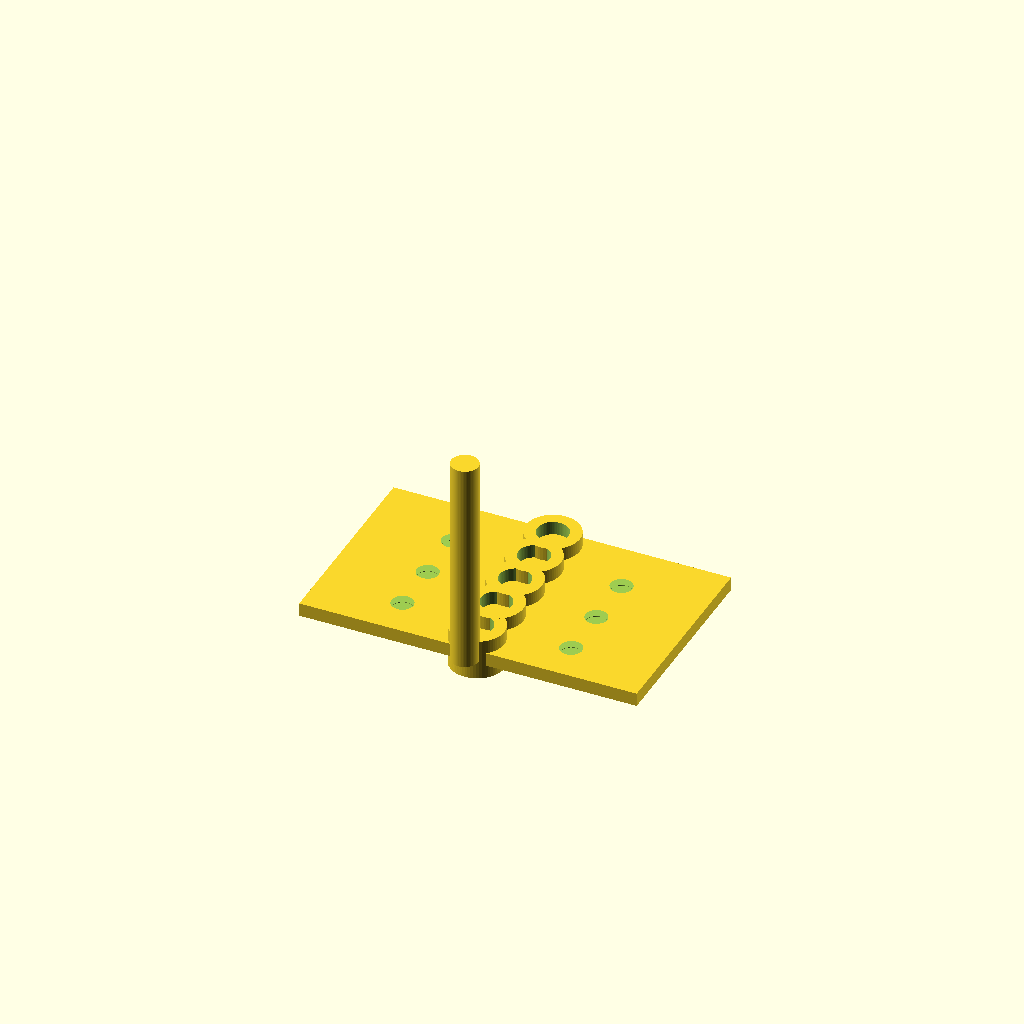
Cell 1 — every parameter at its default value.
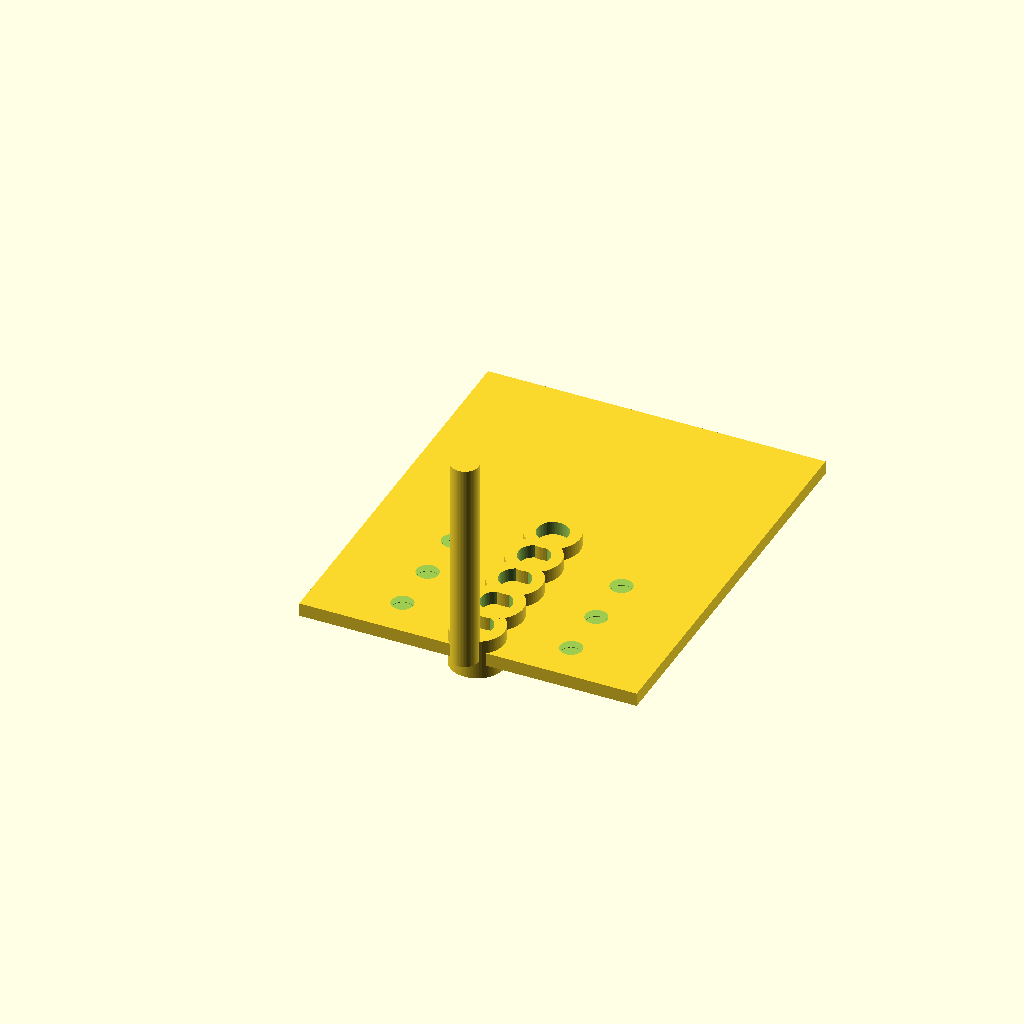
Cell 2: leaf_len = 60 (everything else at default).
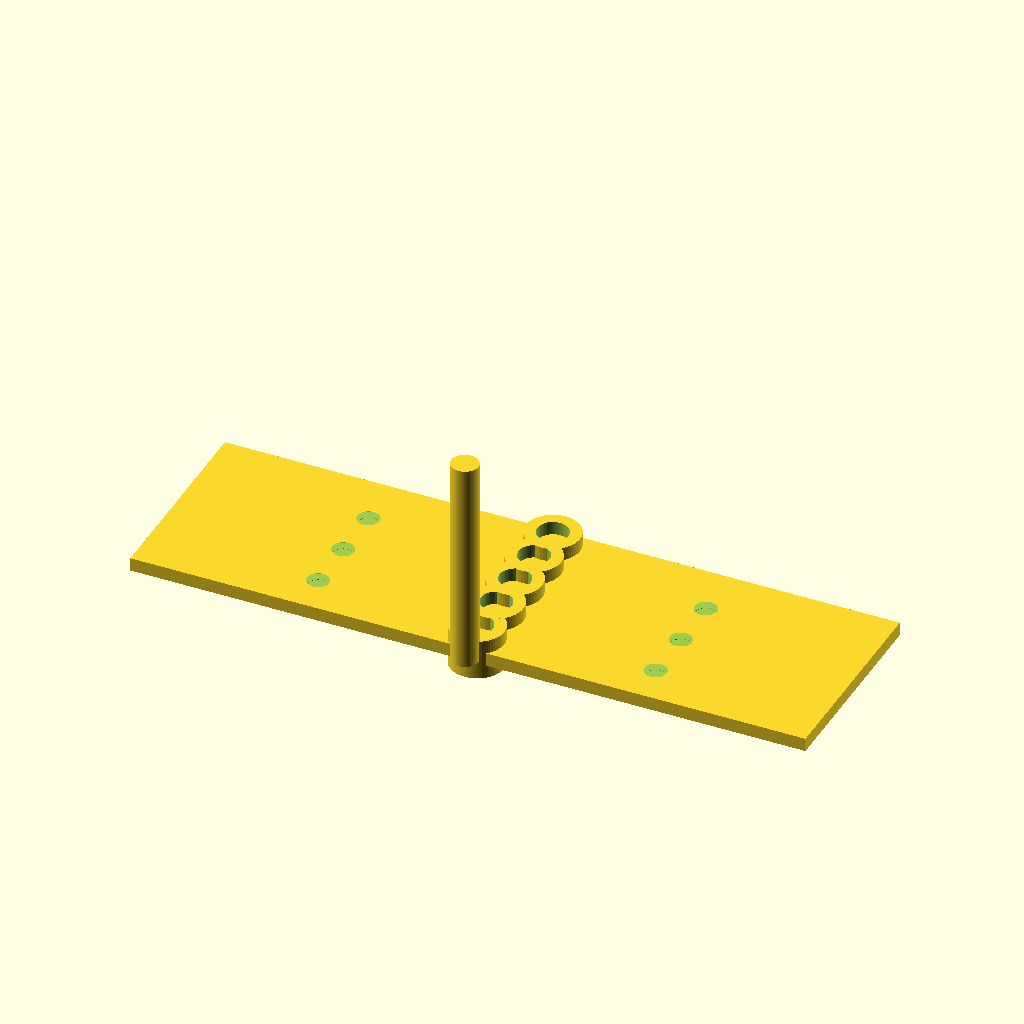
Cell 3: leaf_w = 50 (everything else at default).
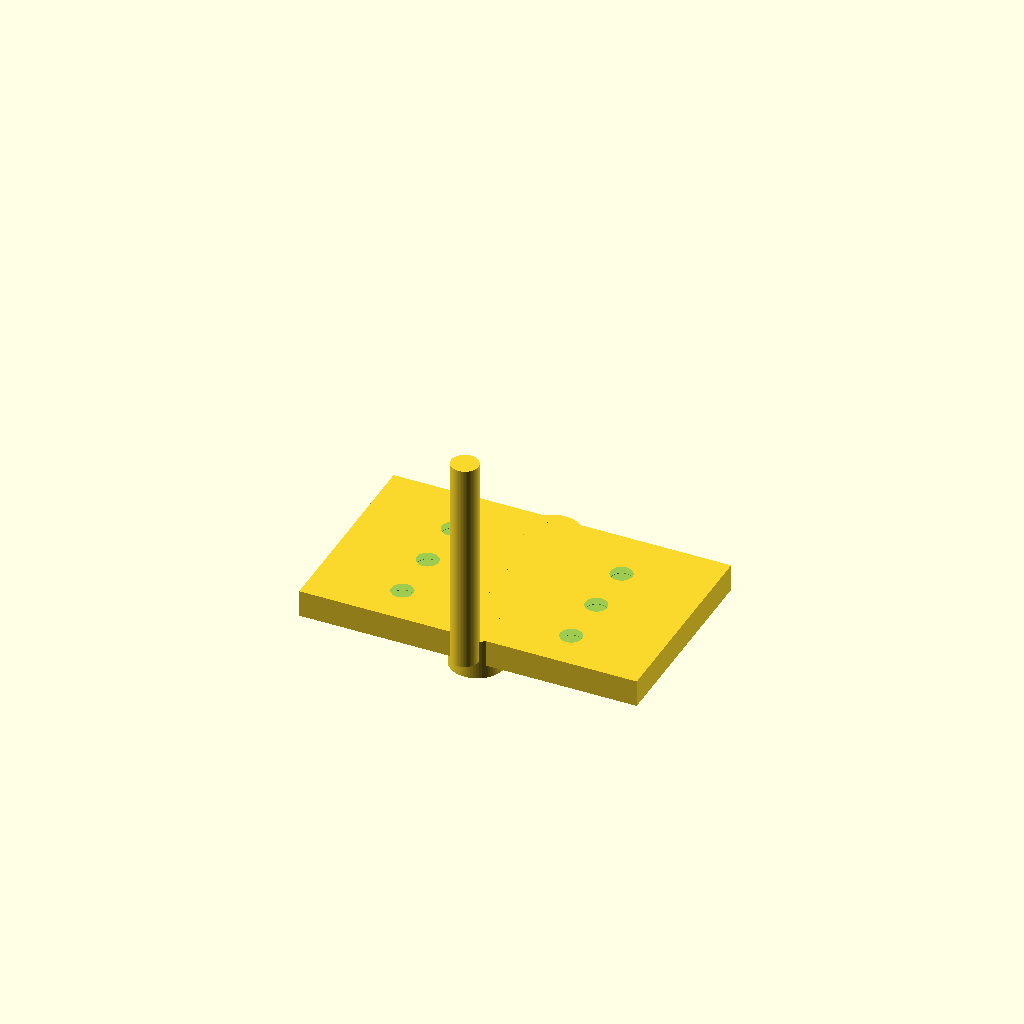
Cell 4: the same model with leaf_t = 4.
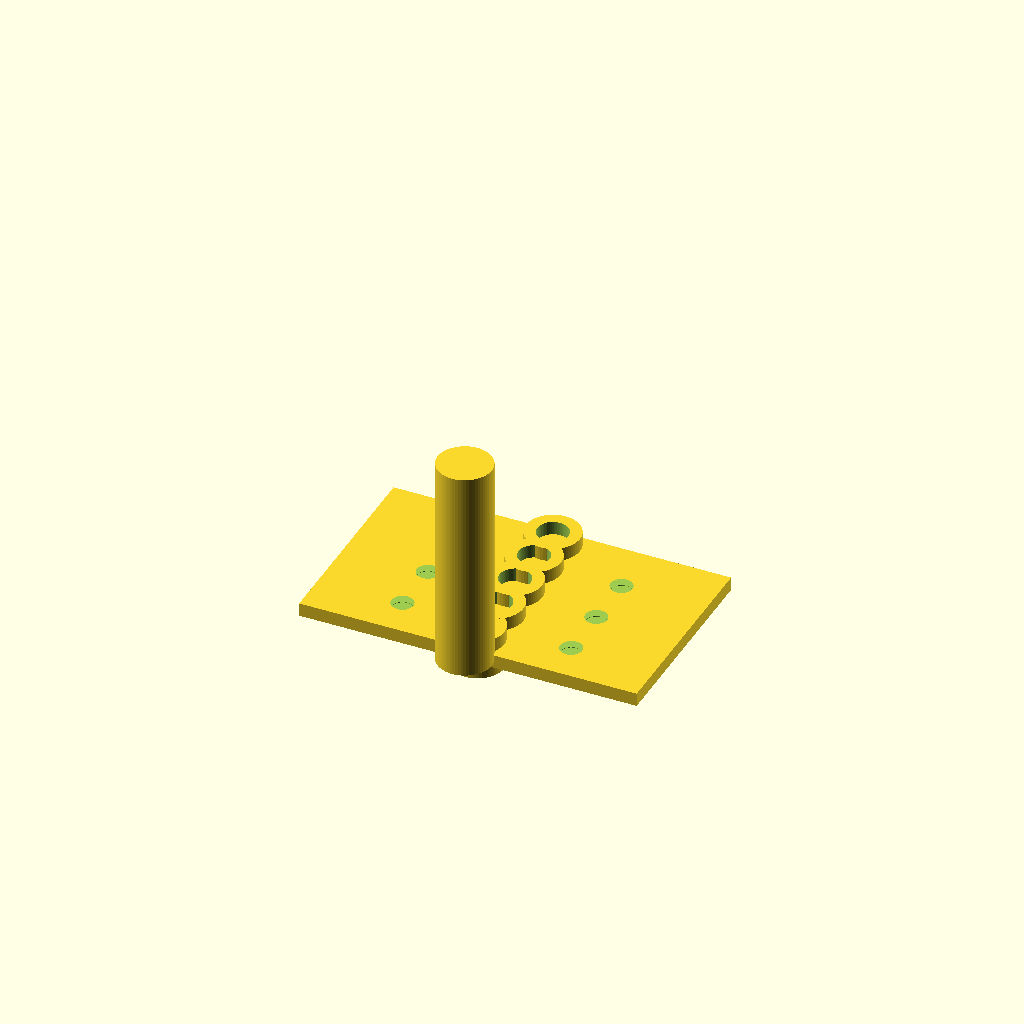
Cell 5 — pin_d set to 8, the other parameters unchanged.
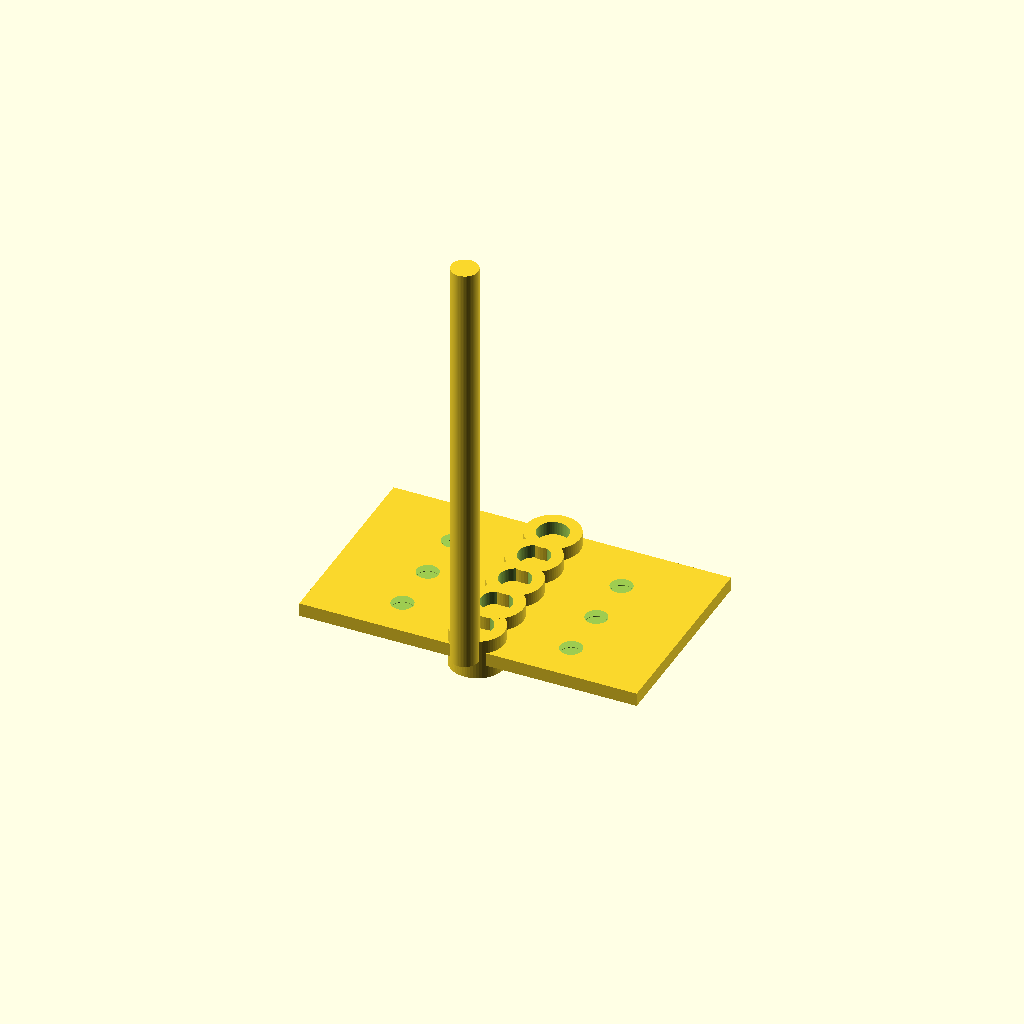
Cell 6: pin_len = 64 (everything else at default).
One fixed orthographic camera (rotation 55°, 0°, 25°; colour scheme Cornfield) for every cell.
Source of the model, results/tier-3-butt-hinge/bare-low_gpt-5.4-mini-20c55499f2f7-2026-04-28T17-21-50-508Z/final.scad:
$fn = 64;

// Dimensions
leaf_len = 30;          // along Y
leaf_w   = 25;          // along X
leaf_t   = 2;           // along Z

pin_d    = 4;
pin_r    = pin_d/2;
pin_len  = 32;          // 1mm protrusion each side beyond 30mm knuckle span

knuckle_od = 8;
knuckle_r  = knuckle_od/2;
knuckle_id  = 4.6;
knuckle_ir  = knuckle_id/2;
knuckle_seg = 6;        // 30 / 5

// Countersunk holes (M3)
hole_d   = 3.2;
hole_r   = hole_d/2;
cs_d     = 6;
cs_r     = cs_d/2;
cs_depth = 1;

// Helpers
module pin() {
    translate([0,-1,1])
        cylinder(h=pin_len, r=pin_r, center=false);
}

module knuckle_barrel(yc) {
    translate([0, yc, 1])
        difference() {
            cylinder(h=knuckle_seg, r=knuckle_r, center=true);
            cylinder(h=knuckle_seg + 0.4, r=knuckle_ir, center=true);
        }
}

module leaf_body_left() {
    // Plate spans x = -25..0, y = 0..30, z = 0..2
    difference() {
        union() {
            translate([-leaf_w, 0, 0])
                cube([leaf_w, leaf_len, leaf_t], center=false);

            // Left leaf knuckles: segments 1,3,5
            knuckle_barrel(3);
            knuckle_barrel(15);
            knuckle_barrel(27);
        }

        // M3 countersunk holes, 3 pcs, 8mm pitch along Y
        for (yy = [6, 14, 22]) {
            translate([-leaf_w/2, yy, leaf_t - cs_depth]) {
                cylinder(h=cs_depth + 0.02, r1=cs_r, r2=hole_r, center=false);
                translate([0,0,-0.05])
                    cylinder(h=leaf_t + 0.10, r=hole_r, center=false);
            }
        }
    }
}

module leaf_body_right() {
    // Plate spans x = 0..25, y = 0..30, z = 0..2
    difference() {
        union() {
            translate([0, 0, 0])
                cube([leaf_w, leaf_len, leaf_t], center=false);

            // Right leaf knuckles: segments 2,4
            knuckle_barrel(9);
            knuckle_barrel(21);
        }

        // M3 countersunk holes, 3 pcs, 8mm pitch along Y
        for (yy = [6, 14, 22]) {
            translate([leaf_w/2, yy, leaf_t - cs_depth]) {
                cylinder(h=cs_depth + 0.02, r1=cs_r, r2=hole_r, center=false);
                translate([0,0,-0.05])
                    cylinder(h=leaf_t + 0.10, r=hole_r, center=false);
            }
        }
    }
}

// Assemble open state (180°): both leaves coplanar
union() {
    leaf_body_left();
    leaf_body_right();
    pin();
}
Customizer parameters (derived from the source; name, type, default, range or options):
leaf_len: number, default 30
leaf_w: number, default 25
leaf_t: number, default 2
pin_d: number, default 4
pin_len: number, default 32
knuckle_od: number, default 8
knuckle_id: number, default 4.6
knuckle_seg: number, default 6
hole_d: number, default 3.2
cs_d: number, default 6
cs_depth: number, default 1
